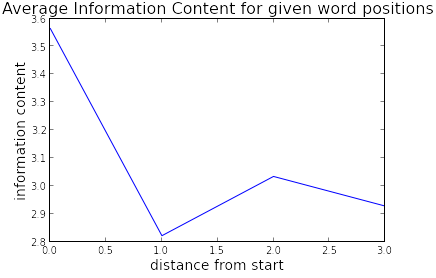

The data file committed next to this chart (first rows):
2.9281547552165534, 3.0342646778515374, 2.821827416034747, 3.564530910730642
3.565, 2.822, 3.034, 2.928
0, 1, 2, 3
2.497, 3.267, 3.267, 3.248, 2.942, 4.366, 2.942, 2.28, 2.497, 5.231, 3.267, 3.997, 3.997, 2.28, 3.834, 3.267, 5.231, 2.28, 3.6, 3.248, 7.264, 3.267, 4.366, 3.061
0, 0, 0, 0, 0, 0, 0, 0, 0, 0, 0, 0, 0, 0, 0, 0, 0, 0, 0, 0, 0, 0, 0, 0
